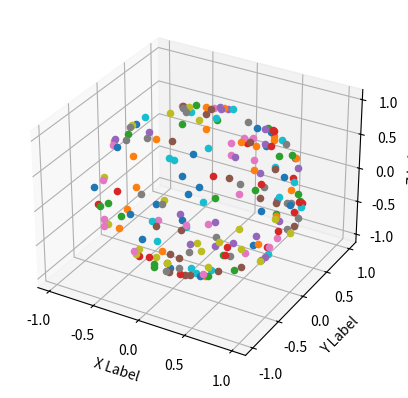

Recreate this plot in Python.
import matplotlib.pyplot as plt
fig = plt.figure()
ax = fig.add_subplot(111, projection='3d')
ax.set_xlabel('X Label')
ax.set_ylabel('Y Label')
ax.set_zlabel('Z Label')
ax.scatter(0.3616974381599364, -0.6044439660667614, -0.7098045189444928)
ax.scatter(0.3270494737696637, -0.4595719338359472, -0.8257313602723793)
ax.scatter(-0.025998708920886727, -0.8089780305093487, -0.5872636659011541)
ax.scatter(0.9716991719272179, -0.2240327044095942, -0.07490037804231986)
ax.scatter(-0.3790090262117672, -0.2895852246376638, 0.8789155566501038)
ax.scatter(0.5267292288801708, 0.04303014761080781, 0.8489432995435517)
ax.scatter(0.4208601432727739, 0.15798371563956556, -0.8932624952370591)
ax.scatter(-0.028104331198994047, 0.8670291658389954, -0.49746414157443875)
ax.scatter(0.8961230158634919, 0.17384164490882106, -0.40834130691752835)
ax.scatter(-0.49507729387415156, 0.7024767652891566, 0.5112972396944171)
ax.scatter(-0.5401621011340413, 0.816618651926956, -0.20336883198626743)
ax.scatter(0.9603830799709454, -0.23400731946003345, 0.15134369542419146)
ax.scatter(-0.7868668762586417, -0.16952697948889417, -0.5933810936256223)
ax.scatter(0.88570473047579, 0.4412193353649193, -0.14440439229104873)
ax.scatter(0.1876111142942728, 0.9762174221309753, 0.10863523609407022)
ax.scatter(0.5728883556372568, -0.6379098206476559, -0.5146552173023369)
ax.scatter(0.48520119088260344, -0.24427746772728992, 0.8395881866289248)
ax.scatter(-0.22098719568999278, 0.12772333346288664, 0.9668771428833144)
ax.scatter(0.18418226163554954, -0.9141085897933466, -0.36122344963309505)
ax.scatter(0.25918659029040314, -0.21434524735603583, -0.9417422292482771)
ax.scatter(-0.5808629766475776, 0.6734669199675951, -0.45720948160496055)
ax.scatter(0.4699450973132516, -0.031977369483951364, 0.882116235737743)
ax.scatter(-0.30037113284947914, 0.8830603401282581, 0.36052963573510277)
ax.scatter(-0.8536182041254987, -0.46531917705040815, -0.23412395233014793)
ax.scatter(-0.4428627330138095, 0.3963210609739594, -0.8042401484233515)
ax.scatter(-0.23785714756089188, -0.15312243526315497, -0.9591545741814909)
ax.scatter(-0.7674628840962473, -0.49826559893561223, -0.40340068722302136)
ax.scatter(0.631220268970001, 0.564651377172644, 0.531723418986296)
ax.scatter(0.7730968118201788, -0.6158596978511792, 0.15178324056406656)
ax.scatter(-0.3213881855546381, 0.3052700628600479, -0.8963926722744446)
ax.scatter(-0.1824841147524817, -0.9590688751603882, 0.21653277017946015)
ax.scatter(-0.3010166509513258, 0.664801299978448, 0.6836872145923261)
ax.scatter(0.3002665222151529, 0.8191479847519617, 0.4887091105285609)
ax.scatter(0.17678422003612784, 0.24255126906977778, -0.953895288498092)
ax.scatter(-0.8373125020884281, -0.15993415466165897, 0.522808607445475)
ax.scatter(0.9335438172463455, -0.1958499755794514, 0.3002311248799)
ax.scatter(0.3801220521411449, -0.8915323608147806, 0.24632757680785267)
ax.scatter(0.7141363081785557, -0.6615559763880424, -0.2288078308239616)
ax.scatter(-0.4500617412575835, -0.3843764769541115, -0.8060391758596708)
ax.scatter(0.5903523891710412, 0.5695494465604185, 0.5719243695828711)
ax.scatter(0.20349615922399641, 0.9752017943923625, 0.08701019132836263)
ax.scatter(0.3515438871084605, 0.8622226266377822, 0.3646766205153785)
ax.scatter(0.38715521178599843, -0.5013917289602257, -0.7737681669060923)
ax.scatter(0.42143658042000054, 0.7196097981311187, 0.5518631597756702)
ax.scatter(0.7528225076824758, -0.17296926165034113, 0.6350904710754242)
ax.scatter(0.6836451439565275, 0.6718966673517189, 0.28492838669797793)
ax.scatter(-0.1489024478595571, 0.4438160177878912, -0.8836602307314334)
ax.scatter(-0.0016636987267932637, 0.33257504058707055, -0.9430753281074926)
ax.scatter(-0.6351329082057783, 0.39784566971289076, -0.6620611844873341)
ax.scatter(0.2783276103578577, -0.316256956526071, 0.9069262807755387)
ax.scatter(0.4716569032824142, 0.8576291902084011, -0.20496813822769)
ax.scatter(0.6019112183531752, 0.36637885836291995, 0.7095557887617292)
ax.scatter(0.78526283798586, -0.3396250263148437, 0.5177036959294712)
ax.scatter(0.4161925103110047, 0.7081339170039852, 0.5703771997105225)
ax.scatter(0.4292996324001938, -0.9031553769026625, -0.0034915315934882507)
ax.scatter(-0.1442099273670699, -0.13824746726318557, -0.9798424029628943)
ax.scatter(-0.23812228203886177, 0.7032388014657021, 0.6698902648267757)
ax.scatter(-0.10528580730326408, -0.8748355983732783, 0.47283990377226837)
ax.scatter(0.0014997187227876643, 0.004969100697826336, 0.9999865293502745)
ax.scatter(-0.3043816236669054, 0.8710106093491767, 0.38560646464377946)
ax.scatter(0.4429495362750656, 0.28096944982626115, -0.8513823327847674)
ax.scatter(0.9492831764707996, 0.0770597522492992, 0.3048331436257964)
ax.scatter(0.7319855912482476, 0.6451282533205969, -0.21910415553446128)
ax.scatter(0.636895634296208, 0.1997319071173249, -0.7446281731802169)
ax.scatter(0.40298813316429183, 0.4082897663066795, -0.8190848742700576)
ax.scatter(0.23821779926049255, 0.7914277950228987, -0.5629336776039253)
ax.scatter(0.5136185686703574, 0.12555892148366032, 0.8487820233445531)
ax.scatter(0.9362346995194544, 0.266029324139484, -0.22954952867215006)
ax.scatter(-0.2772443779714111, 0.2972083053417169, 0.9136754227400177)
ax.scatter(-0.7208553579034732, 0.6548565213528581, -0.22700328064477215)
ax.scatter(-0.07712747183007967, -0.4253485475366213, -0.9017371935312344)
ax.scatter(-0.8192234339467703, 0.5684988649719108, 0.07537908063986298)
ax.scatter(-0.6315703457246785, -0.25380009955722566, 0.7326011246687738)
ax.scatter(0.6451307108061776, 0.23488971901109293, 0.7270716511304824)
ax.scatter(0.054654648690581106, 0.21793279279472577, -0.9744322281211764)
ax.scatter(0.11220881187061447, -0.9775863255770032, 0.17814083917911205)
ax.scatter(-0.9785103335848793, -0.17092939480907374, -0.1153285266437234)
ax.scatter(0.8275305058879767, -0.2315846482372414, 0.5114311415289674)
ax.scatter(-0.7424201014014926, -0.4684929647235764, -0.47888071065716487)
ax.scatter(0.9202354736520801, 0.17702516159796527, 0.34903977594759306)
ax.scatter(0.32028473130241275, 0.8521846606470541, 0.41376200291037657)
ax.scatter(0.4829848970160005, 0.3013067228818718, -0.8221556105754131)
ax.scatter(-0.2189213327300827, 0.699428332818838, -0.680348041318519)
ax.scatter(0.7987937708432968, -0.24979787615809634, 0.5472929130994216)
ax.scatter(0.4644070663890563, 0.4415901979978683, 0.7676745232975457)
ax.scatter(0.5770987572655681, -0.4528414068003653, 0.6796261359376954)
ax.scatter(-0.6846257361605705, -0.6219968344389004, -0.3800099200476008)
ax.scatter(-0.5940579970778639, -0.3550926139021668, 0.7218062978805072)
ax.scatter(-0.9851698938846546, -0.13858768521252324, -0.10116191818432974)
ax.scatter(0.062076440559842315, -0.2638970025660098, -0.9625512389291782)
ax.scatter(-0.5345847716172969, -0.18859654866216433, -0.8238024422078405)
ax.scatter(-0.3653083331699017, -0.5871603043839548, 0.7223521292779371)
ax.scatter(0.5116024579517491, 0.6292447490070078, -0.58507603853246)
ax.scatter(-0.024752247120676776, 0.9989321478133906, 0.03901141278399689)
ax.scatter(0.5867200406043525, 0.5443277501803017, -0.5995555806902961)
ax.scatter(0.9535305396913782, 0.15214305760892535, -0.26006153098310425)
ax.scatter(0.4627279308904167, 0.03763247938711736, 0.8857012241546536)
ax.scatter(-0.8694027101215073, 0.47285697478985084, 0.14333600045337158)
ax.scatter(0.6474463140514171, -0.7619582833410765, 0.015259255196554244)
ax.scatter(0.4614862394077858, 0.7696119909329618, -0.4412797686836123)
ax.scatter(0.31214503056977383, 0.6848525050391739, -0.6584394628454184)
ax.scatter(0.5829177987916797, 0.05684488367859821, 0.8105402513456252)
ax.scatter(0.8140251559294422, 0.5391713453890303, -0.21600302272290128)
ax.scatter(0.19938211491023627, -0.7103311796240794, -0.6750380637473603)
ax.scatter(0.7605597248627339, -0.1356042701437146, -0.6349491214542413)
ax.scatter(-0.06767762456845187, -0.38128579296112025, 0.9219766175011064)
ax.scatter(0.4126721437103451, -0.12646981639956228, 0.9020571419513119)
ax.scatter(0.12106391600760341, -0.8906693674497852, 0.43823692921466983)
ax.scatter(-0.29512808521491246, -0.32107430129689146, -0.8998948307241754)
ax.scatter(0.12360324009003967, -0.9922653082193438, -0.011480293707680111)
ax.scatter(-0.8553628004365845, -0.5148324475004262, 0.05746329811283546)
ax.scatter(0.7295079019969051, 0.5830623572475603, 0.3575702846784006)
ax.scatter(0.7415039666779295, 0.47700672159450863, 0.4718436763956415)
ax.scatter(0.5971865710032457, 0.7930060686892297, -0.12045569490662578)
ax.scatter(-0.08804787703336006, 0.7230396049143212, 0.6851724608266598)
ax.scatter(-0.05748217558620912, 0.3355842247127826, 0.9402547673975372)
ax.scatter(-0.3759986297710623, 0.3250401040679912, 0.8677407223115399)
ax.scatter(0.27250433858771095, -0.8506907926008775, -0.44951814294304615)
ax.scatter(0.7885195146244385, -0.6003714660407167, -0.1333831991690133)
ax.scatter(0.9568915252350966, 0.282681900038466, -0.06670496476195042)
ax.scatter(0.98591105226327, -0.006283490201242288, 0.1671523699383961)
ax.scatter(-0.9165409533754272, -0.04943413814262895, 0.3968739683725284)
ax.scatter(0.2062554583437076, 0.10959911539403178, -0.9723408454900333)
ax.scatter(-0.1643303236320973, -0.3346940472147148, -0.9278876222334278)
ax.scatter(-0.15406729495913538, 0.6763096378799262, 0.7203253031337287)
ax.scatter(0.16352680648247156, -0.5420231100627358, -0.8242996613608207)
ax.scatter(-0.16222525508410007, -0.9345894027740326, -0.31658429341231664)
ax.scatter(0.6022697231779189, 0.6780460238340029, -0.4213368843408938)
ax.scatter(-0.16182232506790886, -0.9071223300449816, -0.3885133375360228)
ax.scatter(0.7527582817519156, 0.017736182708737204, -0.6580580499293553)
ax.scatter(-0.820274742706476, 0.20660603117147788, 0.5333510048377099)
ax.scatter(-0.7070419797140836, -0.3231698505502783, -0.6290094487504145)
ax.scatter(-0.8934996772495424, -0.23225610590284876, -0.3843376484626613)
ax.scatter(-0.3648496170034233, -0.5188722198253732, -0.7730823865966323)
ax.scatter(0.0009745528468504649, 0.4221713559237743, 0.9065155246791037)
ax.scatter(-0.3687339845310703, 0.32734670867534654, 0.8699881499027778)
ax.scatter(0.7004581580142516, -0.48099694856090486, 0.5272573416713893)
ax.scatter(-0.7502507929962088, -0.0318594757836682, 0.6603852825520491)
ax.scatter(0.7696007563630937, -0.1837803237303801, -0.611505902191394)
ax.scatter(0.0250954300629178, 0.6121031876974383, 0.7903795967765057)
ax.scatter(-0.6618109945287316, -0.40110009117298584, 0.6333442384532393)
ax.scatter(-0.10327754917019671, 0.6634009092676055, 0.7411025444702724)
ax.scatter(-0.6173215038317151, 0.7388178577428507, 0.27030045132632385)
ax.scatter(-0.3130594567292616, 0.8328202825376605, -0.4565130376520161)
ax.scatter(0.5170130044768123, -0.23649385150509936, 0.8226592316397742)
ax.scatter(0.8031119063861341, 0.014409713095429677, 0.5956539481858043)
ax.scatter(-0.7603753216954331, -0.31743658640368017, 0.5666245527410063)
ax.scatter(0.7604943083996407, 0.3732893834201145, -0.5313223533012543)
ax.scatter(0.5331925490308581, -0.7516989933681809, -0.38814215054183365)
ax.scatter(0.06776436335703484, -0.9710967131302778, 0.2288649488374893)
ax.scatter(-0.4083786507141548, 0.7035088623338046, -0.5816374801013793)
ax.scatter(-0.18963938649353604, -0.831478360456094, 0.5221883177394924)
ax.scatter(0.02998244961042499, -0.8857166092183424, -0.4632571001831709)
ax.scatter(0.9983860041159743, 0.0497183037212633, 0.027449536615726355)
ax.scatter(0.21432930330509667, 0.3010735543564816, -0.9292027037261066)
ax.scatter(-0.007049608391655783, -0.5542781837571025, -0.8323016268351588)
ax.scatter(-0.5742187113025248, 0.18347592313097077, -0.7978780967173531)
ax.scatter(0.043243954150365034, 0.894388267391608, 0.44519612260404795)
ax.scatter(0.9593199064396987, -0.2543930700680125, 0.12243154417836644)
ax.scatter(-0.7290616369073939, 0.21815828600537576, 0.6487496372539315)
ax.scatter(-0.3969340089407377, 0.3501981590337879, -0.8484130137825445)
ax.scatter(0.7055763448433732, -0.2058532303427202, 0.6780755630126575)
ax.scatter(0.7429775725702258, 0.21023158798017472, 0.6354423703790839)
ax.scatter(-0.9269121452537334, -0.012018855895820468, -0.3750858862768327)
ax.scatter(0.45187008963730974, 0.750539481067904, -0.4821865919428816)
ax.scatter(-0.38557431012893256, 0.7982407944624555, 0.4627570479469174)
ax.scatter(0.670965301275589, 0.19340237737670768, -0.7158219645339166)
ax.scatter(0.10656826841756646, -0.7990101221005119, -0.5917989768049674)
ax.scatter(-0.3639447541132937, 0.07175938726401754, 0.9286521449352857)
ax.scatter(-0.6790780843875641, 0.687119564730062, -0.2583014887097763)
ax.scatter(-0.47728395616050495, 0.600135234861071, -0.6419016475053045)
ax.scatter(-0.3160078126857981, -0.1653368311022815, -0.9342391527882961)
ax.scatter(-0.30363564330946935, 0.4738699119738867, 0.8265910129186655)
ax.scatter(0.008279213876065752, -0.9446391497957873, -0.32800660251081304)
ax.scatter(0.7966435951950684, -0.12937495205212082, -0.5904414484232856)
ax.scatter(0.3442489507028638, -0.9212296273106424, 0.18118673711139088)
ax.scatter(0.059730772822673445, 0.9834717180550565, -0.1709257574616585)
ax.scatter(0.9834758462145518, 0.0038606175933264745, 0.18099821972707208)
ax.scatter(0.5114946740669138, -0.8526363465667864, -0.10669797989851704)
ax.scatter(0.33498693487924946, 0.9308090025725526, -0.14621338581024368)
ax.scatter(0.1194965937864074, 0.9255602388930929, 0.35924755845183853)
ax.scatter(-0.43297230254683805, 0.8834331596565578, 0.17911124377470056)
ax.scatter(-0.6223310370358381, -0.7816643266751834, 0.04129117030710505)
ax.scatter(0.6792940357316988, -0.7099734935443633, -0.18573435730567867)
ax.scatter(0.6903943032411375, 0.7154500083568656, 0.10717738378195907)
ax.scatter(0.19115746472715156, -0.4974969464598949, -0.8461416027723541)
ax.scatter(0.6986286005350311, 0.30087069058487786, -0.649149371147691)
ax.scatter(0.4149030791173244, -0.9008193819085388, -0.12798389006777855)
ax.scatter(-0.12673803697784464, 0.18035970491243164, -0.9754013772939338)
ax.scatter(0.17301031309664758, -0.36606598881398283, -0.9143648743230686)
ax.scatter(-0.6684005074582552, 0.31000284791804006, -0.6761205483582433)
ax.scatter(-0.2213028176966639, -0.9390875650256306, 0.26294411591391276)
ax.scatter(0.5182602466675189, -0.22746080072536515, -0.824419735849099)
ax.scatter(0.980977500112918, 0.17613983381962453, 0.08159597547799158)
ax.scatter(0.5998057376436381, -0.7507442685438463, 0.2767961711049062)
ax.scatter(0.5382244582776439, -0.13854942730711772, -0.8313353647623842)
ax.scatter(0.4306620169623845, -0.6724811538052138, -0.6019130542883244)
ax.scatter(-0.30307319357800844, 0.22140303594272576, 0.9268912206994795)
ax.scatter(-0.7446171636580329, 0.007372454920018773, 0.6674510667414641)
ax.scatter(-0.3104375385954502, 0.6175450796686236, -0.7226801569213532)
plt.show()
